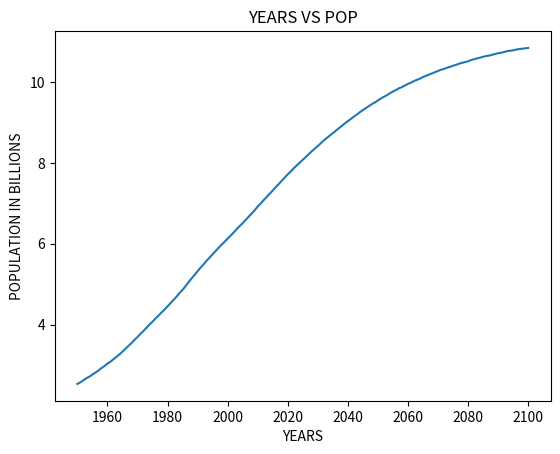

The matplotlib source for this figure:
year = [1950, 1951, 1952, 1953, 1954, 1955, 1956, 1957, 1958, 1959, 1960, 1961, 1962, 1963, 1964, 1965, 1966, 1967, 1968, 1969, 1970, 1971, 1972, 1973, 1974, 1975, 1976, 1977, 1978, 1979, 1980, 1981, 1982, 1983, 1984, 1985, 1986, 1987, 1988, 1989, 1990, 1991, 1992, 1993, 1994, 1995, 1996, 1997, 1998, 1999, 2000, 2001, 2002, 2003, 2004, 2005, 2006, 2007, 2008, 2009, 2010, 2011, 2012, 2013, 2014, 2015, 2016, 2017, 2018, 2019, 2020, 2021, 2022, 2023, 2024, 2025, 2026, 2027, 2028, 2029, 2030, 2031, 2032, 2033, 2034, 2035, 2036, 2037, 2038, 2039, 2040, 2041, 2042, 2043, 2044, 2045, 2046, 2047, 2048, 2049, 2050, 2051, 2052, 2053, 2054, 2055, 2056, 2057, 2058, 2059, 2060, 2061, 2062, 2063, 2064, 2065, 2066, 2067, 2068, 2069, 2070, 2071, 2072, 2073, 2074, 2075, 2076, 2077, 2078, 2079, 2080, 2081, 2082, 2083, 2084, 2085, 2086, 2087, 2088, 2089, 2090, 2091, 2092, 2093, 2094, 2095, 2096, 2097, 2098, 2099, 2100]
pop = [2.53, 2.57, 2.62, 2.67, 2.71, 2.76, 2.81, 2.86, 2.92, 2.97, 3.03, 3.08, 3.14, 3.2, 3.26, 3.33, 3.4, 3.47, 3.54, 3.62, 3.69, 3.77, 3.84, 3.92, 4.0, 4.07, 4.15, 4.22, 4.3, 4.37, 4.45, 4.53, 4.61, 4.69, 4.78, 4.86, 4.95, 5.05, 5.14, 5.23, 5.32, 5.41, 5.49, 5.58, 5.66, 5.74, 5.82, 5.9, 5.98, 6.05, 6.13, 6.2, 6.28, 6.36, 6.44, 6.51, 6.59, 6.67, 6.75, 6.83, 6.92, 7.0, 7.08, 7.16, 7.24, 7.32, 7.4, 7.48, 7.56, 7.64, 7.72, 7.79, 7.87, 7.94, 8.01, 8.08, 8.15, 8.22, 8.29, 8.36, 8.42, 8.49, 8.56, 8.62, 8.68, 8.74, 8.8, 8.86, 8.92, 8.98, 9.04, 9.09, 9.15, 9.2, 9.26, 9.31, 9.36, 9.41, 9.46, 9.5, 9.55, 9.6, 9.64, 9.68, 9.73, 9.77, 9.81, 9.85, 9.88, 9.92, 9.96, 9.99, 10.03, 10.06, 10.09, 10.13, 10.16, 10.19, 10.22, 10.25, 10.28, 10.31, 10.33, 10.36, 10.38, 10.41, 10.43, 10.46, 10.48, 10.5, 10.52, 10.55, 10.57, 10.59, 10.61, 10.63, 10.65, 10.66, 10.68, 10.7, 10.72, 10.73, 10.75, 10.77, 10.78, 10.79, 10.81, 10.82, 10.83, 10.84, 10.85]

#plotting year against pop uaing matplotlib
import matplotlib.pyplot as plt

#function for pollting
plt.plot(year, pop)
#plt.show()
#plt.scatter(year, pop)
#plt.show()
#plt.hist(pop)
#plt.show()
#we can add labels to the plots
#for easier interpretation
plt.xlabel('YEARS')
plt.ylabel('POPULATION IN BILLIONS')
plt.title('YEARS VS POP')
plt.show()
#check matplot lib docu,emtation